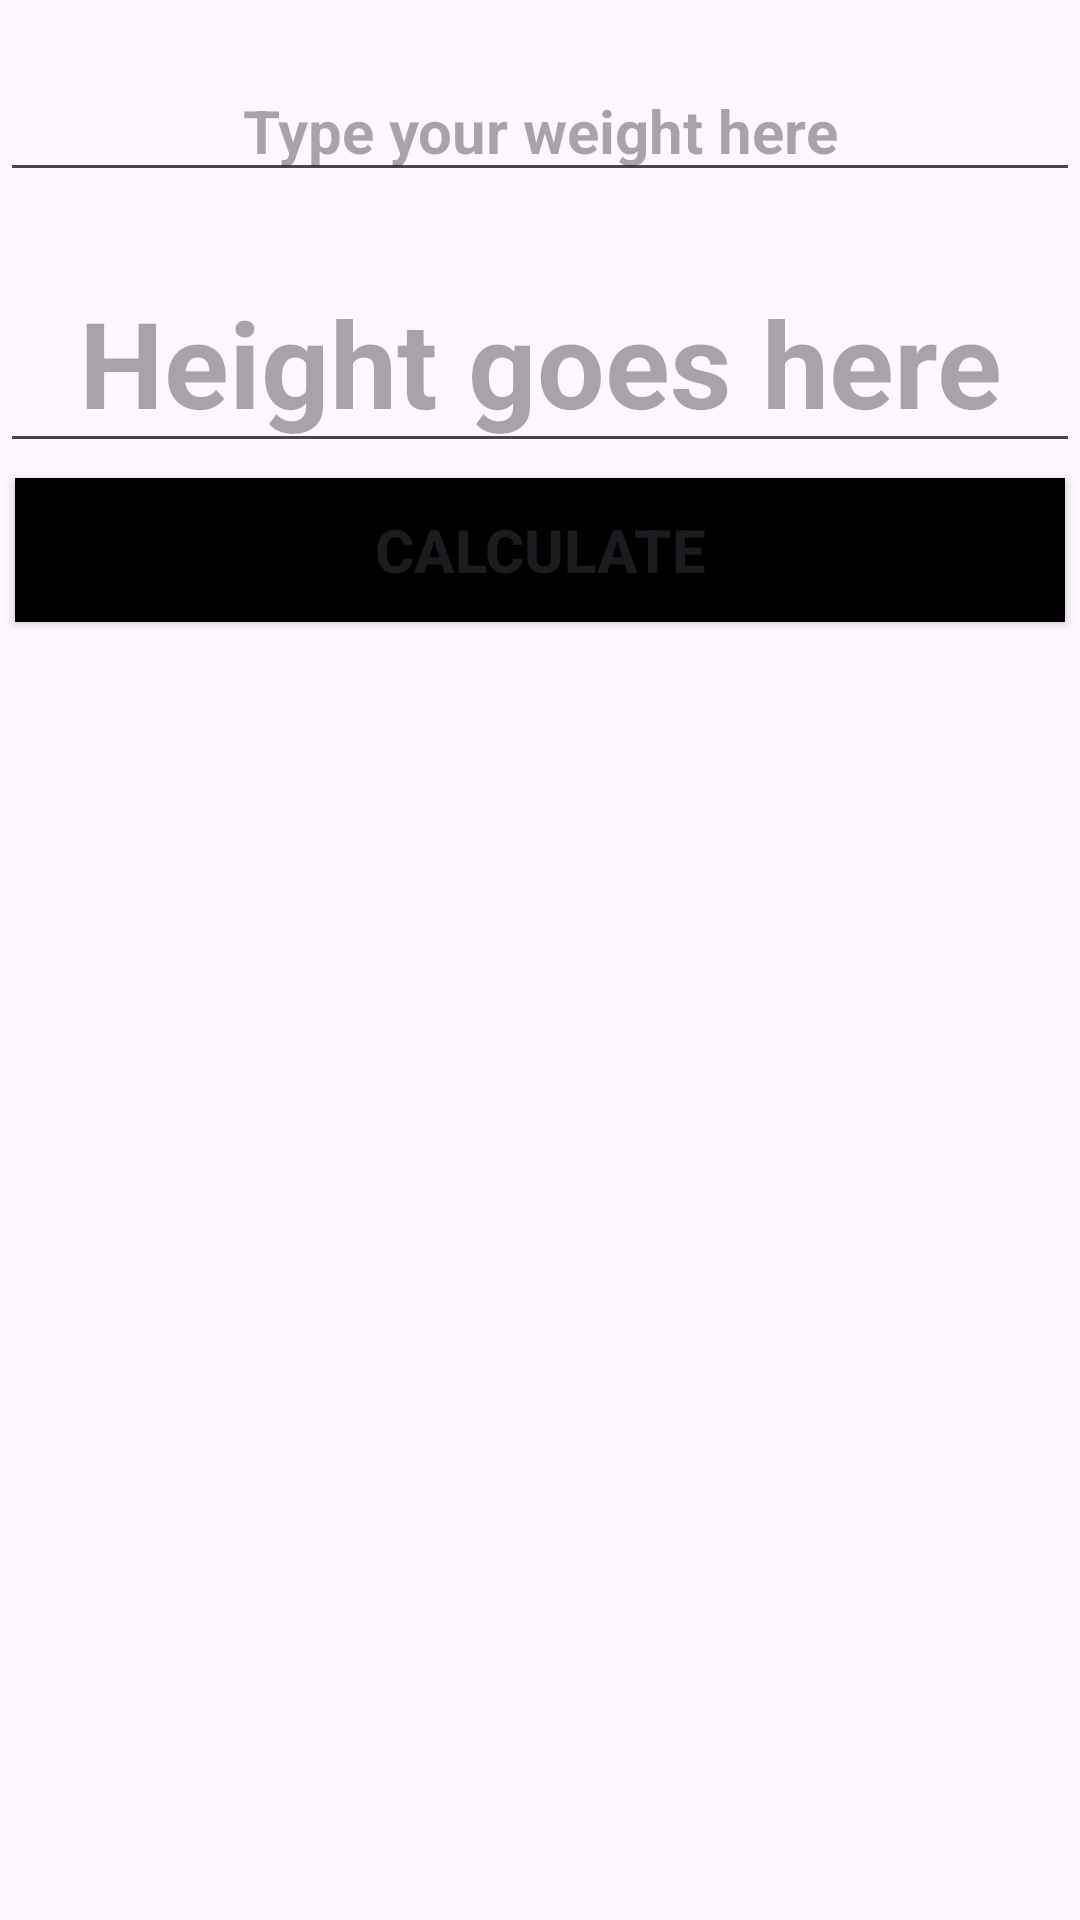

Layout XML and referenced resources for this Android screen:
<!-- AndroidManifest.xml: application theme Theme.FirstnameSurnameHelloWorldTest -->
<!-- res/layout/activity_bmiactivity.xml -->
<?xml version="1.0" encoding="utf-8"?>
<LinearLayout xmlns:android="http://schemas.android.com/apk/res/android"
    android:orientation="vertical"
    android:layout_width="match_parent"
    android:layout_height="match_parent">

    <EditText
        android:id="@+id/input_weight"
        android:layout_width="match_parent"
        android:layout_height="wrap_content"
        android:layout_marginTop="20sp"
        android:gravity="center"
        android:hint="Type your weight here"
        android:textSize="20sp"
        android:textStyle="bold"
        />
    <EditText
        android:id="@+id/input_height"
        android:layout_width="match_parent"
        android:layout_height="wrap_content"
        android:layout_marginTop="20sp"
        android:gravity="center"
        android:hint="Height goes here"
        android:textSize="40sp"
        android:textStyle="bold"
        />

    <Button
        android:id="@+id/button_calculate_BMI"
        android:layout_width="match_parent"
        android:layout_height="wrap_content"
        android:layout_margin="5sp"
        android:layout_marginTop="20sp"
        android:text="Calculate"
        android:onClick="BMIcalculate"
        android:textSize="20sp"
        android:textStyle="bold"
        android:background="@color/black"/>

    <ImageView
        android:id="@+id/myImageView"
        android:layout_width="411dp"
        android:layout_height="275dp"/>


</LinearLayout>
<!-- resources referenced by this layout -->
<resources>
  <color name="black">#FF000000</color>
  <style name="Theme.FirstnameSurnameHelloWorldTest" parent="Base.Theme.FirstnameSurnameHelloWorldTest" />
  <style name="Base.Theme.FirstnameSurnameHelloWorldTest" parent="Theme.Material3.DayNight.NoActionBar">
          
          
      </style>
</resources>
